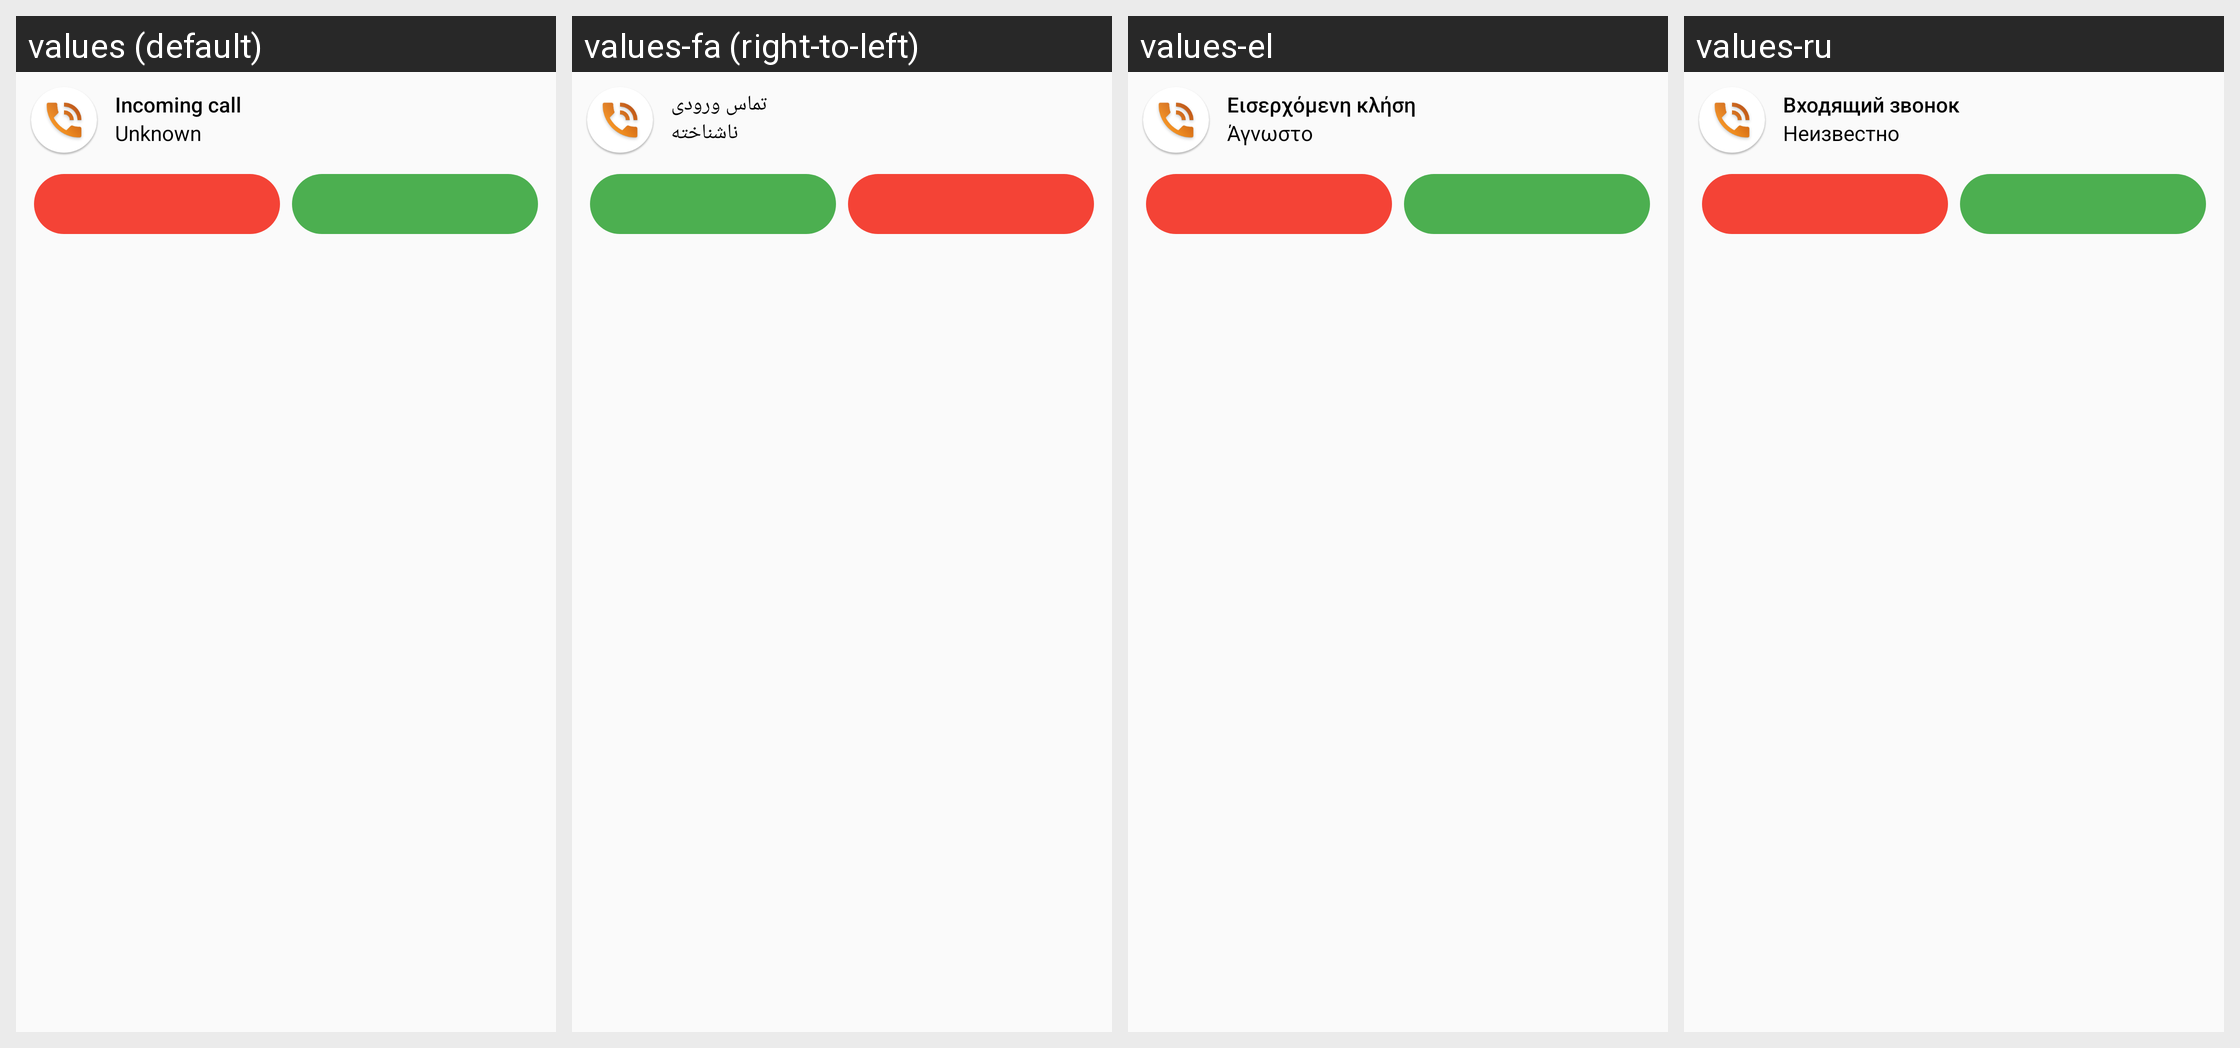

This grid shows one Android layout under several languages. Give, for every string resource on the screen, its name, the default text and each shown locale's text.
Android screen res/layout/notification_incoming_call.xml rendered under 4 locales, left to right: values (default), values-fa (right-to-left), values-el, values-ru. Device: Nexus 5 (rendered at 1080×1920; each locale shown at half size, 540×960, under a caption strip naming it); theme AppTheme.
Other locales in the repository, not shown: values-ar, values-bg, values-bs, values-ca, values-cs, values-da, values-de, values-es, values-et, values-fi, values-fil, values-fr, values-he, values-hr, values-hu, values-id, values-it, values-ja, values-ko, values-lt, values-lv, values-me, values-mk, values-ms, values-nl, values-nl-rBE, values-no, values-pl, values-pt, values-ro, values-sk, values-sl, values-sr, values-sv, values-th, values-tr, values-uk, values-vi, values-zh, values-zh-rTW.
Strings drawn on this screen, with the default value and each locale's value (text and hints the layout hard-codes, and strings that could not be matched under every locale, appear in the picture but are not listed):

incoming_call
  values: Incoming call
  values-fa: تماس ورودی
  values-el: Εισερχόμενη κλήση
  values-ru: Входящий звонок

unknown
  values: Unknown
  values-fa: ناشناخته
  values-el: Άγνωστο
  values-ru: Неизвестно
